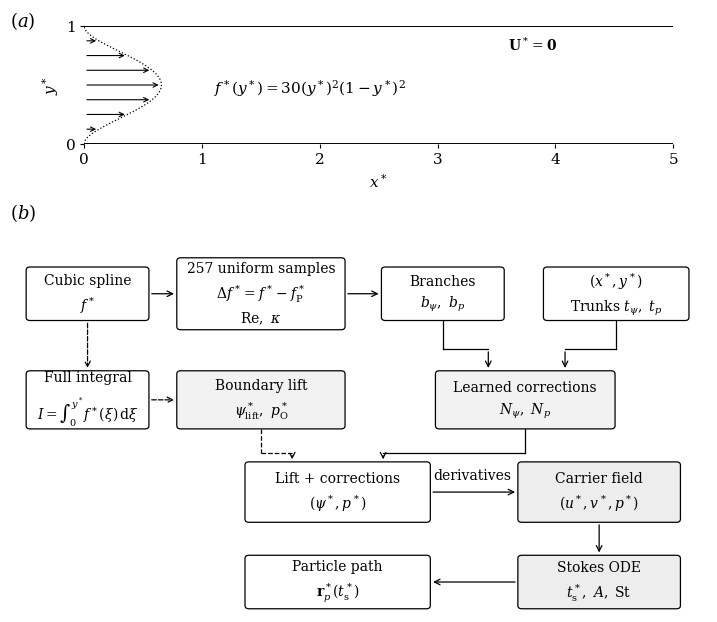

The matplotlib source for this figure: (Note: this script raises an exception after producing the figure.)
"""Section 3.3: schematic of the flow operator, not a computed flow result.

Run: MPLCONFIGDIR=/tmp/mpl-cache python figs/deeponet-flow-forward.py
Source: inverse_fromtrajectory_to_FlowReconstruction, revision d5e9b5a.
"""
from pathlib import Path

import matplotlib

matplotlib.use("Agg")
import matplotlib.pyplot as plt
import numpy as np
from matplotlib.patches import FancyArrowPatch, FancyBboxPatch


def main():
    plt.rcParams.update({"font.family": "DejaVu Serif", "font.size": 11,
                         "mathtext.fontset": "dejavuserif", "pdf.fonttype": 42})
    fig = plt.figure(figsize=(7.3, 6.2))
    fig.text(0.02, 0.97, r"$(a)$", fontsize=13)
    channel = fig.add_axes([0.10, 0.78, 0.85, 0.19])
    channel.plot([0, 5], [0, 0], "k-", lw=1.4)
    channel.plot([0, 5], [1, 1], "k-", lw=1.4)
    y = np.linspace(0, 1, 201)
    inlet = 30 * y**2 * (1 - y)**2
    # Arrow lengths depict an illustrative profile, not particle trajectories.
    channel.plot(0.35 * inlet, y, "k:", lw=0.9)
    for yy in np.linspace(0.125, 0.875, 7):
        channel.add_patch(FancyArrowPatch((0, yy), (0.35 * 30 * yy**2 * (1-yy)**2, yy),
                                          arrowstyle="->", mutation_scale=8, lw=0.8))
    channel.text(1.1, 0.48, r"$f^*(y^*)=30(y^*)^2(1-y^*)^2$", va="center")
    channel.text(3.6, 0.92, r"$\mathbf{U}^*=\mathbf{0}$", va="top", fontsize=10)
    channel.set(xlim=(0, 5), ylim=(0, 1), aspect="equal",
                xlabel=r"$x^*$", ylabel=r"$y^*$")
    channel.set_xticks([0, 1, 2, 3, 4, 5])
    channel.set_yticks([0, 1])
    channel.tick_params(length=3, pad=3)
    for spine in channel.spines.values():
        spine.set_visible(False)

    fig.text(0.02, 0.66, r"$(b)$", fontsize=13)
    ax = fig.add_axes([0.025, 0.025, 0.95, 0.61])
    ax.set(xlim=(-0.2, 12), ylim=(-0.2, 8))
    ax.axis("off")

    def box(x, y, w, h, text, shade="white", size=10):
        ax.add_patch(FancyBboxPatch((x-w/2, y-h/2), w, h,
                                    boxstyle="round,pad=0.08,rounding_size=0.07",
                                    facecolor=shade, edgecolor="black", lw=0.9))
        ax.text(x, y, text, ha="center", va="center", fontsize=size, linespacing=1.5)

    def arrow(points, dashed=False):
        for p, q in zip(points[:-2], points[1:-1]):
            ax.plot([p[0], q[0]], [p[1], q[1]], color="black", lw=0.9,
                    ls="--" if dashed else "-")
        ax.add_patch(FancyArrowPatch(points[-2], points[-1], arrowstyle="->",
                                     mutation_scale=10, lw=0.9,
                                     linestyle="--" if dashed else "-"))

    box(1.1, 6.7, 2.0, 1.0, "Cubic spline\n" + r"$f^*$")
    box(4.15, 6.7, 2.8, 1.4,
        "257 uniform samples\n" + r"$\Delta f^*=f^*-f_{\mathrm{P}}^*$" + "\n" +
        r"$\mathrm{Re},\ \kappa$", size=10)
    box(7.35, 6.7, 2.0, 1.0, "Branches\n" + r"$b_\psi,\ b_p$")
    box(10.4, 6.7, 2.4, 1.0, r"$(x^*,y^*)$" + "\nTrunks " + r"$t_\psi,\ t_p$")
    box(1.1, 4.4, 2.0, 1.1, "Full integral\n" + r"$I=\int_0^{y^*}f^*(\xi)\,\mathrm{d}\xi$", size=10)
    box(4.15, 4.4, 2.8, 1.1, "Boundary lift\n" + r"$\psi_{\mathrm{lift}}^*,\ p_{\mathrm{O}}^*$", shade="0.95")
    box(8.8, 4.4, 3.0, 1.1, "Learned corrections\n" + r"$N_\psi,\ N_p$", shade="0.95")
    box(5.5, 2.4, 3.1, 1.15,
        "Lift + corrections\n" + r"$(\psi^*,p^*)$", size=10)
    box(10.1, 2.4, 2.7, 1.15, "Carrier field\n" + r"$(u^*,v^*,p^*)$", shade="0.93")
    box(10.1, 0.45, 2.7, 1.0, "Stokes ODE\n" + r"$t_{\mathrm{s}}^*,\ A,\ \mathrm{St}$", shade="0.93")
    box(5.5, 0.45, 3.1, 1.0, "Particle path\n" + r"$\mathbf{r}_p^*(t_{\mathrm{s}}^*)$")

    arrow([(2.18, 6.7), (2.67, 6.7)])
    arrow([(5.63, 6.7), (6.27, 6.7)])
    arrow([(1.1, 6.12), (1.1, 5.03)], dashed=True)
    arrow([(2.18, 4.4), (2.67, 4.4)], dashed=True)
    arrow([(7.35, 6.12), (7.35, 5.5), (8.15, 5.5), (8.15, 5.03)])
    arrow([(10.4, 6.12), (10.4, 5.5), (9.5, 5.5), (9.5, 5.03)])
    arrow([(4.15, 3.77), (4.15, 3.25), (4.7, 3.25), (4.7, 3.05)], dashed=True)
    arrow([(8.8, 3.77), (8.8, 3.25), (6.3, 3.25), (6.3, 3.05)])
    arrow([(7.13, 2.4), (8.67, 2.4)])
    ax.text(7.86, 2.68, "derivatives",
            ha="center", fontsize=10)
    arrow([(10.1, 1.75), (10.1, 1.03)])
    arrow([(8.67, 0.45), (7.13, 0.45)])

    fig.canvas.draw()
    origin, dx, dy = channel.transData.transform([[0, 0], [1, 0], [0, 1]])
    assert np.isclose(np.linalg.norm(dx-origin), np.linalg.norm(dy-origin))
    fig.savefig(Path(__file__).with_suffix(".pdf"), bbox_inches="tight",
                metadata={"Title": "Forward flow DeepONet and separate Stokes solver",
                          "CreationDate": None, "ModDate": None})
    plt.close(fig)


if __name__ == "__main__":
    main()
